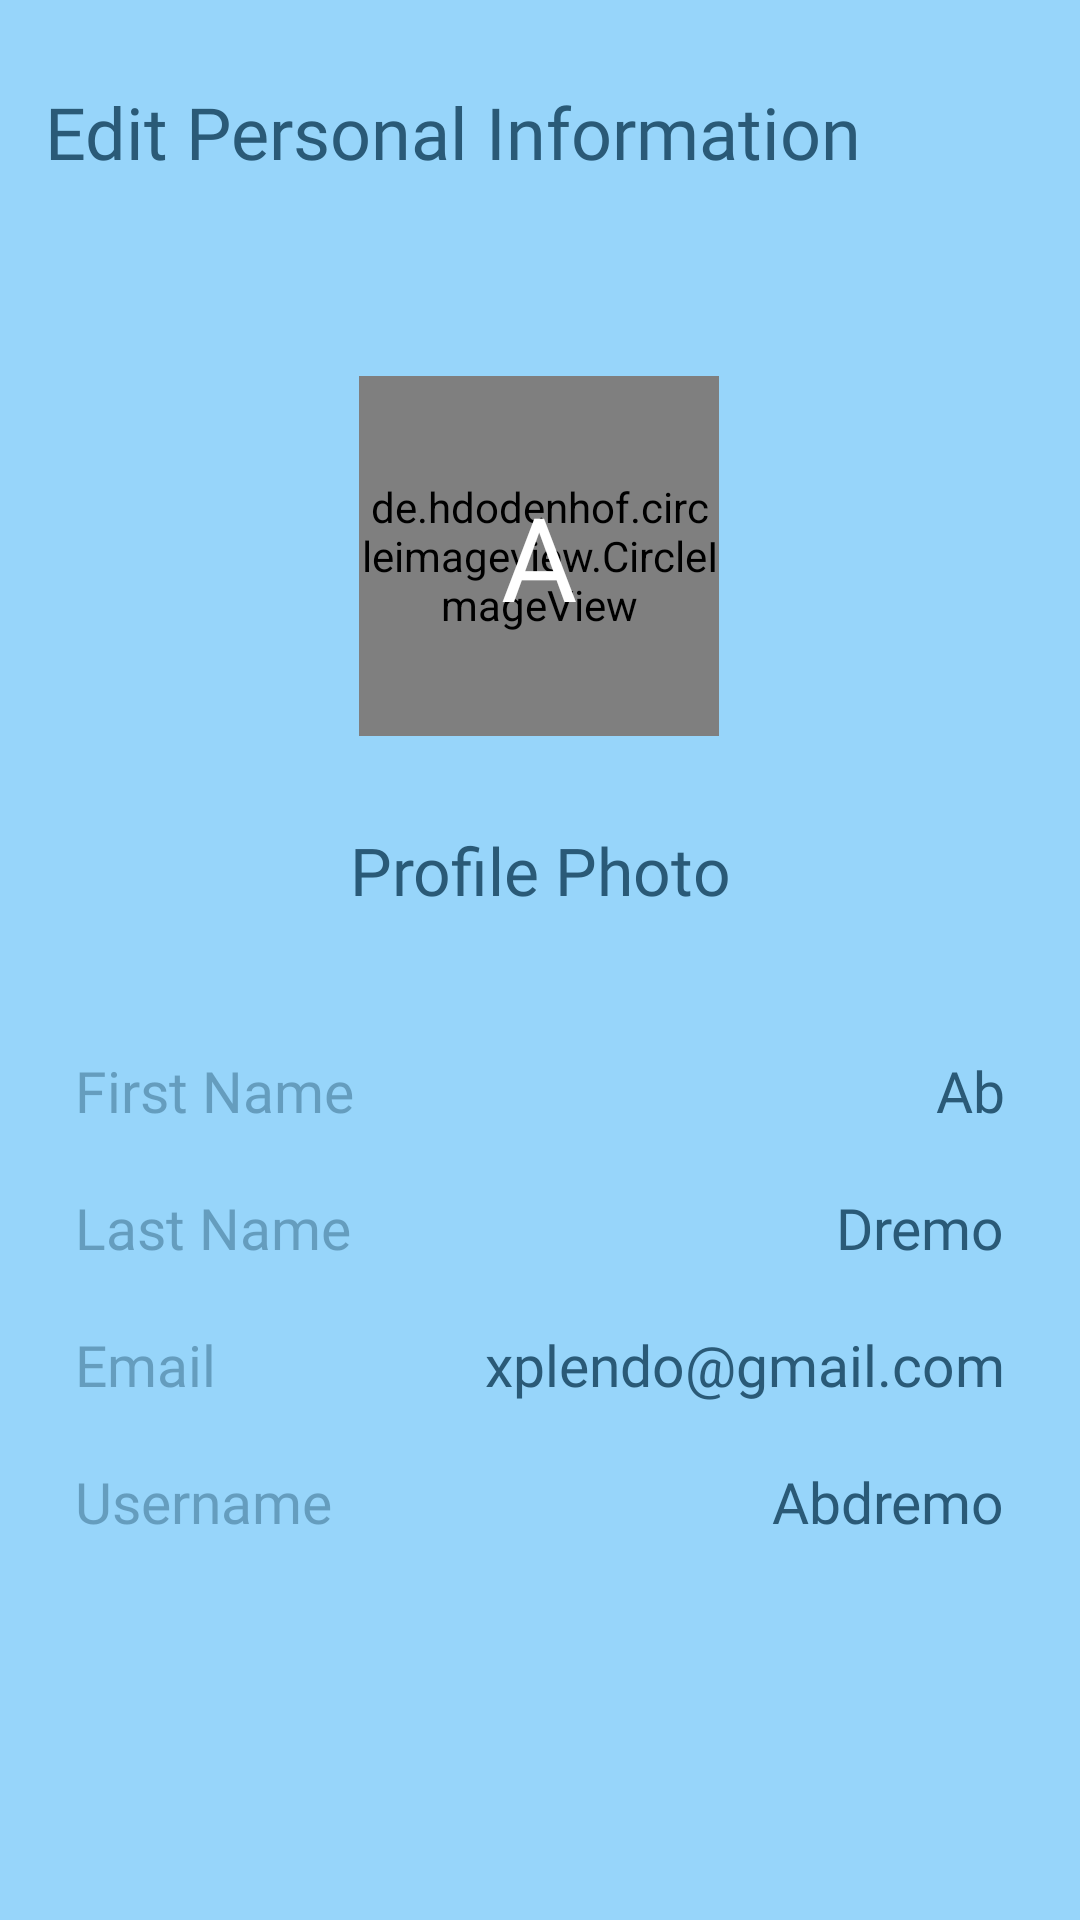

Produce the Android XML layout that renders to this screen, including the resource entries it uses.
<!-- AndroidManifest.xml: application theme AppTheme -->
<!-- res/layout/personal_info_layout.xml -->
<?xml version="1.0" encoding="utf-8"?>
<LinearLayout xmlns:android="http://schemas.android.com/apk/res/android"
    xmlns:app="http://schemas.android.com/apk/res-auto"
    xmlns:tools="http://schemas.android.com/tools"
    android:layout_width="match_parent"
    android:layout_height="match_parent"
    android:background="@color/colorPrimaryDark"
    android:orientation="vertical">

    <androidx.core.widget.NestedScrollView
        android:layout_width="match_parent"
        android:layout_height="wrap_content">

        <androidx.constraintlayout.widget.ConstraintLayout
            android:id="@+id/dummyHolder"
            android:layout_width="match_parent"
            android:layout_height="wrap_content"
            android:layout_margin="15dp"
            android:orientation="vertical">

            <TextView
                android:id="@+id/person_info_tv"
                android:layout_width="match_parent"
                android:layout_height="wrap_content"
                android:layout_marginTop="8dp"
                android:fontFamily="@font/product_sans_bold"
                android:text="Edit Personal Information"
                android:textColor="@color/colorPrimary"
                android:textSize="24sp"
                app:layout_constraintBottom_toBottomOf="parent"
                app:layout_constraintEnd_toEndOf="parent"
                app:layout_constraintStart_toStartOf="parent"
                app:layout_constraintTop_toTopOf="parent"
                app:layout_constraintVertical_bias="0.00999999" />

            <de.hdodenhof.circleimageview.CircleImageView
                android:id="@+id/info_image"
                android:layout_width="120dp"
                android:layout_height="120dp"
                android:layout_gravity="center"
                android:background="@drawable/circle_shape"
                app:civ_border_color="@color/black_trans"
                app:layout_constraintBottom_toBottomOf="parent"
                app:layout_constraintEnd_toEndOf="parent"
                app:layout_constraintHorizontal_bias="0.498"
                app:layout_constraintStart_toStartOf="parent"
                app:layout_constraintTop_toBottomOf="@+id/person_info_tv"
                app:layout_constraintVertical_bias="0.19" />

            <TextView
                android:id="@+id/textToImage"
                android:layout_width="wrap_content"
                android:layout_height="wrap_content"
                android:fontFamily="@font/product_sans_bold"
                android:text="A"
                android:textColor="@android:color/white"
                android:textSize="39sp"
                app:layout_constraintBottom_toBottomOf="@+id/info_image"
                app:layout_constraintEnd_toEndOf="@+id/info_image"
                app:layout_constraintStart_toStartOf="@+id/info_image"
                app:layout_constraintTop_toTopOf="@+id/info_image" />

            <TextView
                android:id="@+id/profilePhotoTv"
                android:layout_width="match_parent"
                android:layout_height="wrap_content"
                android:layout_marginTop="16dp"
                android:fontFamily="@font/product_sans_bold"
                android:text="Profile Photo"
                android:textAlignment="center"
                android:textColor="@color/colorPrimary"
                android:textSize="22sp"
                app:layout_constraintBottom_toBottomOf="parent"
                app:layout_constraintEnd_toEndOf="parent"
                app:layout_constraintStart_toStartOf="parent"
                app:layout_constraintTop_toBottomOf="@id/info_image"
                app:layout_constraintVertical_bias="0.060000002" />

            <RelativeLayout
                android:id="@+id/relativeLayout2"
                android:layout_width="match_parent"
                android:layout_height="wrap_content"
                android:layout_marginTop="36dp"
                app:layout_constraintTop_toBottomOf="@id/profilePhotoTv"
                tools:layout_editor_absoluteX="0dp">

                <TextView
                    android:id="@+id/FN"
                    android:layout_width="wrap_content"
                    android:layout_height="match_parent"
                    android:layout_alignParentStart="true"
                    android:fontFamily="@font/product_sans_bold"
                    android:padding="10dp"
                    android:text="First Name"
                    android:textColor="@color/colorPrimary200"
                    android:textSize="19sp" />

                <TextView
                    android:id="@+id/FirstName"
                    android:layout_width="wrap_content"
                    android:layout_height="match_parent"
                    android:layout_alignParentEnd="true"
                    android:fontFamily="@font/product_sans_bold"
                    android:padding="10dp"
                    android:text="Ab"
                    android:textColor="@color/colorPrimary"
                    android:textSize="19sp" />

                <TextView
                    android:id="@+id/LN"
                    android:layout_width="wrap_content"
                    android:layout_height="match_parent"
                    android:layout_below="@id/FN"
                    android:layout_alignParentStart="true"
                    android:fontFamily="@font/product_sans_bold"
                    android:padding="10dp"
                    android:text="Last Name"
                    android:textColor="@color/colorPrimary200"
                    android:textSize="19sp" />

                <TextView
                    android:id="@+id/LastName"
                    android:layout_width="wrap_content"
                    android:layout_height="match_parent"
                    android:layout_below="@id/FirstName"
                    android:layout_alignParentEnd="true"
                    android:fontFamily="@font/product_sans_bold"
                    android:padding="10dp"
                    android:text="Dremo"
                    android:textColor="@color/colorPrimary"
                    android:textSize="19sp" />

                <TextView
                    android:id="@+id/EM"
                    android:layout_width="wrap_content"
                    android:layout_height="match_parent"
                    android:layout_below="@id/LN"
                    android:layout_alignParentStart="true"
                    android:fontFamily="@font/product_sans_bold"
                    android:padding="10dp"
                    android:text="Email"
                    android:textColor="@color/colorPrimary200"
                    android:textSize="19sp" />

                <TextView
                    android:id="@+id/Email"
                    android:layout_width="wrap_content"
                    android:layout_height="match_parent"
                    android:layout_below="@id/LastName"
                    android:layout_alignParentEnd="true"
                    android:fontFamily="@font/product_sans_bold"
                    android:padding="10dp"
                    android:text="xplendo@gmail.com"
                    android:textColor="@color/colorPrimary"
                    android:textSize="19sp" />

                <TextView
                    android:id="@+id/UN"
                    android:layout_width="wrap_content"
                    android:layout_height="match_parent"
                    android:layout_below="@id/EM"
                    android:layout_alignParentStart="true"
                    android:fontFamily="@font/product_sans_bold"
                    android:padding="10dp"
                    android:text="Username"
                    android:textColor="@color/colorPrimary200"
                    android:textSize="19sp" />

                <TextView
                    android:id="@+id/UserName"
                    android:layout_width="wrap_content"
                    android:layout_height="match_parent"
                    android:layout_below="@id/Email"
                    android:layout_alignParentEnd="true"
                    android:fontFamily="@font/product_sans_bold"
                    android:padding="10dp"
                    android:text="Abdremo"
                    android:textColor="@color/colorPrimary"
                    android:textSize="19sp" />
            </RelativeLayout>
        </androidx.constraintlayout.widget.ConstraintLayout>
    </androidx.core.widget.NestedScrollView>

</LinearLayout>
<!-- resources referenced by this layout -->
<resources>
  <color name="black_trans">#80000000</color>
  <color name="colorPrimary">#2A5A77</color>
  <color name="colorPrimary200">#742A5A77</color>
  <color name="colorPrimaryDark">#97D5FA</color>
  <!-- drawable circle_shape (drawable) -->
  <?xml version="1.0" encoding="utf-8"?>
  <selector xmlns:android="http://schemas.android.com/apk/res/android">
  
      <item>
  
          <shape android:shape="oval">
              <solid android:color="@color/colorPrimary" />
  
          </shape>
  
      </item>
  
  </selector>
  <style name="AppTheme" parent="Theme.MaterialComponents.Light.NoActionBar">
          
          <item name="colorPrimary">@color/colorPrimary</item>
          <item name="colorPrimaryDark">@color/colorPrimaryDark</item>
          <item name="colorAccent">@color/colorAccent</item>
      </style>
  <color name="colorAccent">#00C853</color>
</resources>
